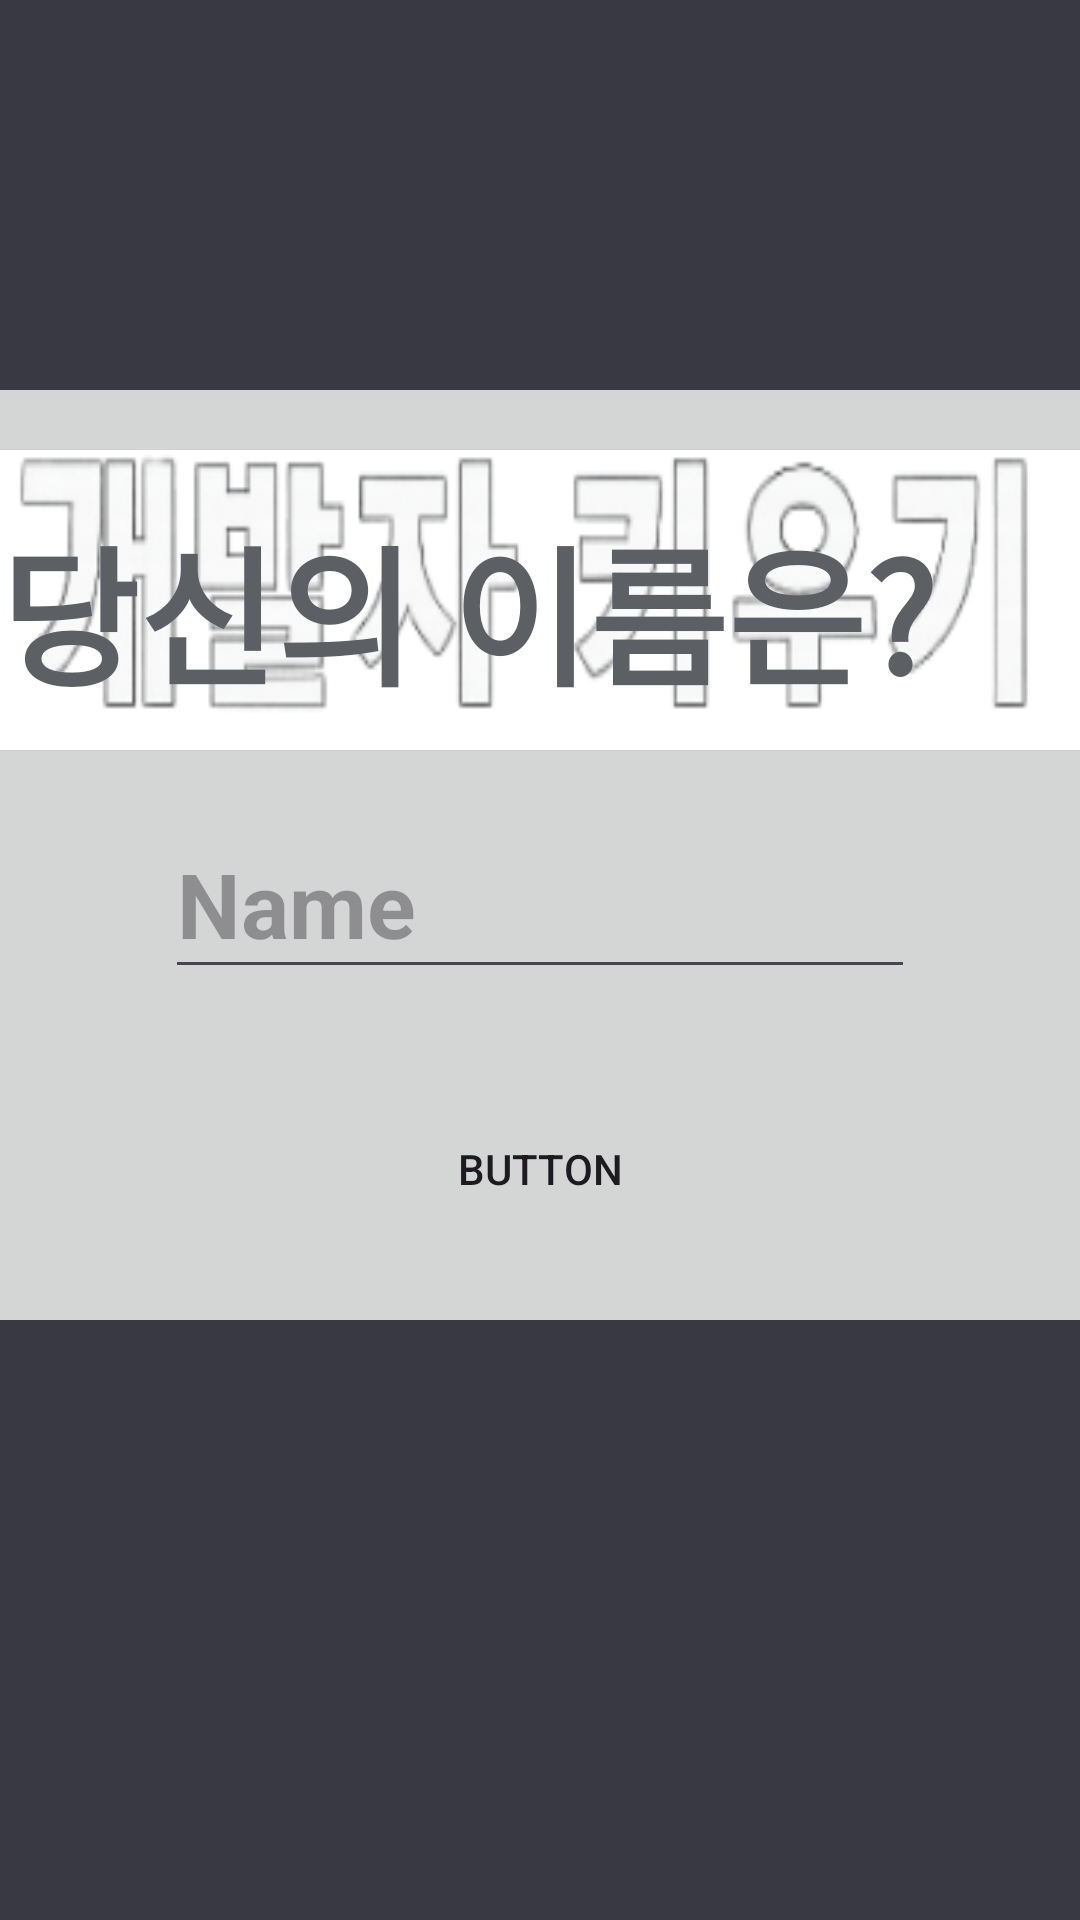

Android layout source for this screen:
<!-- AndroidManifest.xml: application theme Theme.Developer_simulation -->
<!-- res/layout/activity_first.xml -->
<?xml version="1.0" encoding="utf-8"?>
<androidx.constraintlayout.widget.ConstraintLayout xmlns:android="http://schemas.android.com/apk/res/android"
    xmlns:app="http://schemas.android.com/apk/res-auto"
    xmlns:tools="http://schemas.android.com/tools"
    android:id="@+id/main"
    android:layout_width="match_parent"
    android:layout_height="match_parent"
    tools:context=".firstActivity">

    <TextView
        android:id="@+id/textView7"
        android:layout_width="match_parent"
        android:layout_height="match_parent"
        android:background="#393943"
        tools:layout_editor_absoluteX="183dp"
        tools:layout_editor_absoluteY="177dp" />

    <TextView
        android:id="@+id/textView"
        android:layout_width="match_parent"
        android:layout_height="303dp"
        android:layout_marginBottom="200dp"
        android:background="#D4D5D5"
        android:gravity="center"
        android:text=""
        app:layout_constraintBottom_toBottomOf="parent"
        app:layout_constraintStart_toStartOf="parent" />

    <TextView
        android:id="@+id/textView13"
        android:layout_width="match_parent"
        android:layout_height="140dp"
        android:layout_marginTop="130dp"
        android:background="#D4D5D5"
        app:layout_constraintStart_toStartOf="parent"
        app:layout_constraintTop_toTopOf="parent" />

    <ImageView
        android:id="@+id/imageView"
        android:layout_width="match_parent"
        android:layout_height="100dp"
        android:scaleType="fitXY"
        android:src="@drawable/gamename"
        android:visibility="visible"
        app:layout_constraintBottom_toBottomOf="@+id/textView13"
        app:layout_constraintTop_toTopOf="@+id/textView13"
        tools:layout_editor_absoluteX="0dp" />

    <Button
        android:id="@+id/start_button"
        android:layout_width="200dp"
        android:layout_height="60dp"
        android:layout_marginTop="30dp"
        android:background="@null"
        android:backgroundTint="#737171"
        android:onClick="start"
        android:text="Button"
        app:layout_constraintEnd_toEndOf="parent"
        app:layout_constraintStart_toStartOf="parent"
        app:layout_constraintTop_toBottomOf="@+id/editname" />

    <EditText
        android:id="@+id/editname"
        android:layout_width="250dp"
        android:layout_height="60dp"
        android:layout_marginTop="30dp"
        android:ems="10"
        android:hint="Name"
        android:inputType="text"
        android:text=""
        android:textSize="30dp"
        android:textStyle="bold"
        app:layout_constraintEnd_toEndOf="@+id/textView"
        app:layout_constraintStart_toStartOf="@+id/textView"
        app:layout_constraintTop_toBottomOf="@+id/textView16" />

    <TextView
        android:id="@+id/textView16"
        android:layout_width="wrap_content"
        android:layout_height="wrap_content"
        android:layout_marginTop="30dp"
        android:text="당신의 이름은?"
        android:textColor="#5C5F64"
        android:textSize="50dp"
        android:textStyle="bold"
        app:layout_constraintTop_toTopOf="@+id/textView"
        tools:layout_editor_absoluteX="49dp" />


</androidx.constraintlayout.widget.ConstraintLayout>
<!-- resources referenced by this layout -->
<resources>
  <!-- drawable gamename: png bitmap (drawable, 21711 bytes) -->
  <style name="Theme.Developer_simulation" parent="Base.Theme.Developer_simulation" />
  <style name="Base.Theme.Developer_simulation" parent="Theme.Material3.DayNight.NoActionBar">
          
          
      </style>
</resources>
